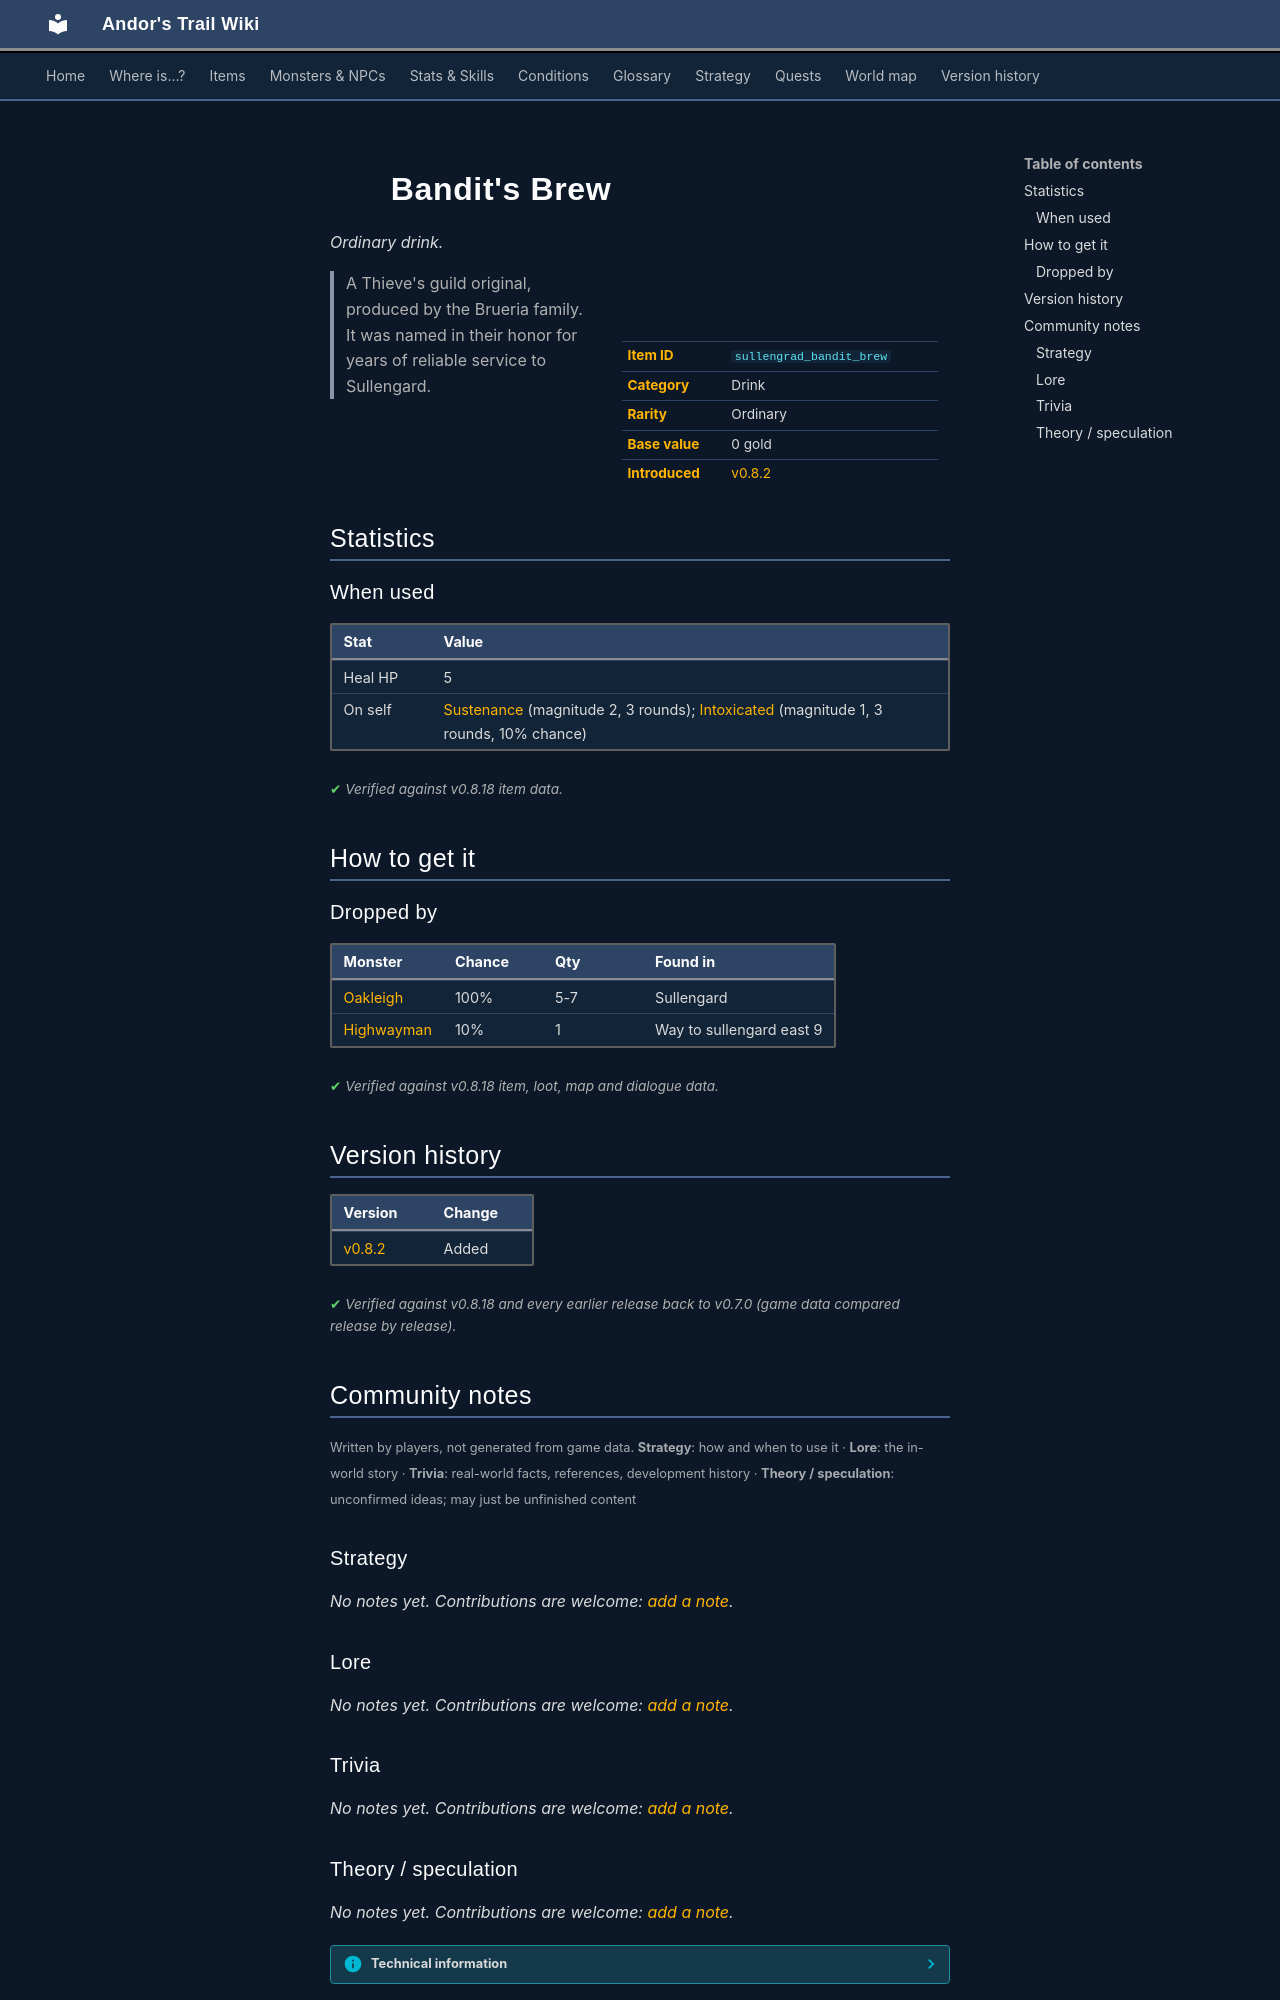

repository: asdfghjkl628/Andor-s-Trail-Wikiiii · page: items/sullengrad_bandit_brew/index.html · generator: mkdocs

---
description: "Bandit's Brew is a ordinary drink in Andor's Trail. How to get it: monster drops. A Thieve's guild original, produced by the Brueria family. It was named in their honor for years of reliable service to Sullengard."
---

# ![](../assets/icons/items/items_misc_6_23.png){ .sprite } Bandit's Brew

*Ordinary drink.*

<div class="infobox" markdown>

<p class="ib-img"><img class="sprite" src="../../assets/icons/items/items_misc_6_23.png" alt=""></p>

| | |
|---|---|
| **Item ID** | `sullengrad_bandit_brew` |
| **Category** | Drink |
| **Rarity** | Ordinary |
| **Base value** | 0 gold |
| **Introduced** | [v0.8.2](../versions/0.8.2.md) |

</div>

> A Thieve's guild original, produced by the Brueria family. It was named in their honor for years of reliable service to Sullengard.

## Statistics

### When used

| Stat | Value |
|---|---|
| Heal HP | 5 |
| On self | [Sustenance](../conditions/food.md) (magnitude 2, 3 rounds); [Intoxicated](../conditions/intoxicated.md) (magnitude 1, 3 rounds, 10% chance) |

<p class="verified">Verified against v0.8.18 item data.</p>

## How to get it

### Dropped by

| Monster | Chance | Qty | Found in |
|---|---|---|---|
| [Oakleigh](../monsters/sullengard_bartender.md) | 100% | 5-7 | Sullengard |
| [Highwayman](../monsters/highwayman.md#v-sullengard_highwayman) | 10% | 1 | Way to sullengard east 9 |


<p class="verified">Verified against v0.8.18 item, loot, map and dialogue data.</p>


## Version history

| Version | Change |
|---|---|
| [v0.8.2](../versions/0.8.2.md) | Added |

<p class="verified">Verified against v0.8.18 and every earlier release back to v0.7.0 (game data compared release by release).</p>


## Community notes

<small>Written by players, not generated from game data. **Strategy**: how and when to use it · **Lore**: the in-world story · **Trivia**: real-world facts, references, development history · **Theory / speculation**: unconfirmed ideas; may just be unfinished content</small>

### Strategy

*No notes yet. Contributions are welcome: [add a note](https://github.com/asdfghjkl628/Andor-s-Trail-Wikiiii/new/main/notes/items?filename=sullengrad_bandit_brew.md&value=%23%23%20Strategy%0A%0A%3C%21--%20how%20and%20when%20to%20use%20it%20--%3E%0A%0A%23%23%20Lore%0A%0A%3C%21--%20the%20in-world%20story%20--%3E%0A%0A%23%23%20Trivia%0A%0A%3C%21--%20real-world%20facts%2C%20references%2C%20development%20history%20--%3E%0A%0A%23%23%20Theory%20/%20speculation%0A%0A%3C%21--%20unconfirmed%20ideas%3B%20may%20just%20be%20unfinished%20content%20--%3E%0A).*

### Lore

*No notes yet. Contributions are welcome: [add a note](https://github.com/asdfghjkl628/Andor-s-Trail-Wikiiii/new/main/notes/items?filename=sullengrad_bandit_brew.md&value=%23%23%20Strategy%0A%0A%3C%21--%20how%20and%20when%20to%20use%20it%20--%3E%0A%0A%23%23%20Lore%0A%0A%3C%21--%20the%20in-world%20story%20--%3E%0A%0A%23%23%20Trivia%0A%0A%3C%21--%20real-world%20facts%2C%20references%2C%20development%20history%20--%3E%0A%0A%23%23%20Theory%20/%20speculation%0A%0A%3C%21--%20unconfirmed%20ideas%3B%20may%20just%20be%20unfinished%20content%20--%3E%0A).*

### Trivia

*No notes yet. Contributions are welcome: [add a note](https://github.com/asdfghjkl628/Andor-s-Trail-Wikiiii/new/main/notes/items?filename=sullengrad_bandit_brew.md&value=%23%23%20Strategy%0A%0A%3C%21--%20how%20and%20when%20to%20use%20it%20--%3E%0A%0A%23%23%20Lore%0A%0A%3C%21--%20the%20in-world%20story%20--%3E%0A%0A%23%23%20Trivia%0A%0A%3C%21--%20real-world%20facts%2C%20references%2C%20development%20history%20--%3E%0A%0A%23%23%20Theory%20/%20speculation%0A%0A%3C%21--%20unconfirmed%20ideas%3B%20may%20just%20be%20unfinished%20content%20--%3E%0A).*
